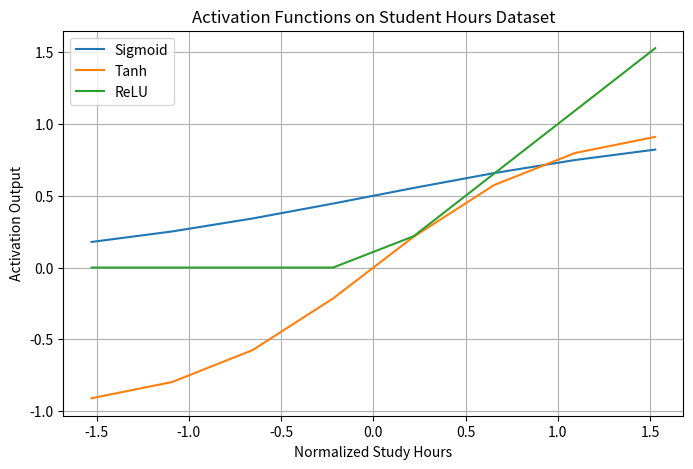

Here is the Python script that generated this plot:
"""
perceptron : It takes multiple inputs, assigns weights to each input, calculates a weighted sum, applies an activation function, and produces an output.
Think of it as a mathematical decision maker.

Real-Life Example :
Suppose a bank wants to decide whether to approve a loan.

Inputs:
Salary
Credit Score
Existing Loan

Output:
Approve Loan (1)
Reject Loan (0)

The perceptron learns which factors are more important.

          x1 -------\
                     \
          x2 ---------> ( Weighted Sum ) --> Activation --> Output
                     /
          x3 -------/

        z=x1w1+  x2w2 + x3w3  +b

hrs study     hrs sleep     pass 
2               5            0      w1 =0 ,w2=0 , b =0 
3               6            0
5               8            1
6               7            1 

z=x1w1+  x2w2  +b    # x1 =2   x2 =5 
  2*0  + 5*0  + 0  = 0    actual output  = 0  predict =0 


z=x1w1+  x2w2  +b    # x1 =5   x2 =8 
  5*0  + 8*0  + 0  = 0    actual output  = 1  predict =0    answer =  -1  

updated : 

wi = n * (y - y^) * xi 

w1 =0.1 * (1- 0)*5  =0.5 
w2 = 0.1 * (1- 0)*8  =0.8
b=  b + n * (y - y^)  = 0 + 0.1 * (1-0)= 0.1 

x1 =5   x2 = 8 

=0.5 * 0.1 + 0.1 * 8 +0= 7.2  ==> 0.05 + 0.8 +0


"""
# solving  this  using numpy  : 

"""
import numpy as np

x=np.array([
    [2,5],
    [5,8],
    [3,6],
    [6,7]
])

y=np.array([0,0,1,1])
w=np.array([0.0,0.0]) 
b=0.0
lr = 0.1 

print("intial weights : ",w)
print("initial bias : ",b)

for i in range(len(x)):
    X = x[i]
    z=np.dot(X,w) + b
    
    y_pred = 1  if z >=0 else 0 
    
    print("input : ",X)
    print("actual output : ",y[i])
    print("weightd sum : ",z)
    print("predicted output : ",y_pred)
    
    error = y_pred -y[i]
    print("error : ",error)
    
    # weight update  :  
    w =w + lr * error *X 
    b=b +lr * error
    
    print("updated weights : ",w)
    print("updated bias : ",b)
"""

# multi layer perceptron : 

import numpy as np

"""
study      attendance     assignment     pass 
2            60             4            0 
3            65             5            0
5            80             8            1
6            90             9            1

input  :   st.hrs , atted, assig_score 

hidden layer  :
    1. hard -working  student 
    2. regular student
    3. good assignment performance 
    
output : pass / fail 

"""
"""x=np.array([5,80,8])    # 5 hrs , 80  attend  8 assign 

# input  ---> hidden weight (3 inputs * 2 hidden  neurons)
w1 =np.array([
    [0.2,0.5],
    [0.3,0.4],
    [0.6,0.1]
])

# hidden bias : 
b1 =np.array([0.5,0.2])

# hidden ---> output  weight (2 hidden * 1 output)
w2 =np.array([
    [0.7],
    [0.8]
])

# output  bias : 

b2 =np.array([0.1])

hidden_input  = np.dot(x,w1) + b1 
hidden_output = np.maximum(0,hidden_input)

output = np.dot(hidden_output,w2) + b2

print("hidden layer  input  : ",hidden_input)
print("hidden layer  output : ",hidden_output)
print("output : ",output)
"""
"""
[5,80 ,8]   ===> multiply with w1 

hidden cal : 

neuron :1 

= 5 * 0.2 + 80 * 0.3  + 8 *0.6 +0.5 
  x1 *w1  + x2 * w2   + x3 * w3  + b 
  
neuron :2 

=5 * 0.5 + 80 * 0.4  + 8 *0.1 +0.2 

| 

np.max(0,x)   

| 
output  

hidden output *w2 +b 

| 
final output

"""


import pandas as pd
import numpy as np
import matplotlib.pyplot as plt


students = pd.DataFrame({
    "Hours":[1,2,3,4,5,6,7,8],
    "Marks":[35,40,50,60,70,78,85,92]
})


x = students["Hours"].values

# Normalize
x = (x - np.mean(x)) / np.std(x)

sigmoid = 1 / (1 + np.exp(-x))
tanh = np.tanh(x)
relu = np.maximum(0, x)

plt.figure(figsize=(8,5))
plt.plot(x, sigmoid, label="Sigmoid")
plt.plot(x, tanh, label="Tanh")
plt.plot(x, relu, label="ReLU")
plt.title("Activation Functions on Student Hours Dataset")
plt.xlabel("Normalized Study Hours")
plt.ylabel("Activation Output")
plt.legend()
plt.grid(True)
plt.show()
